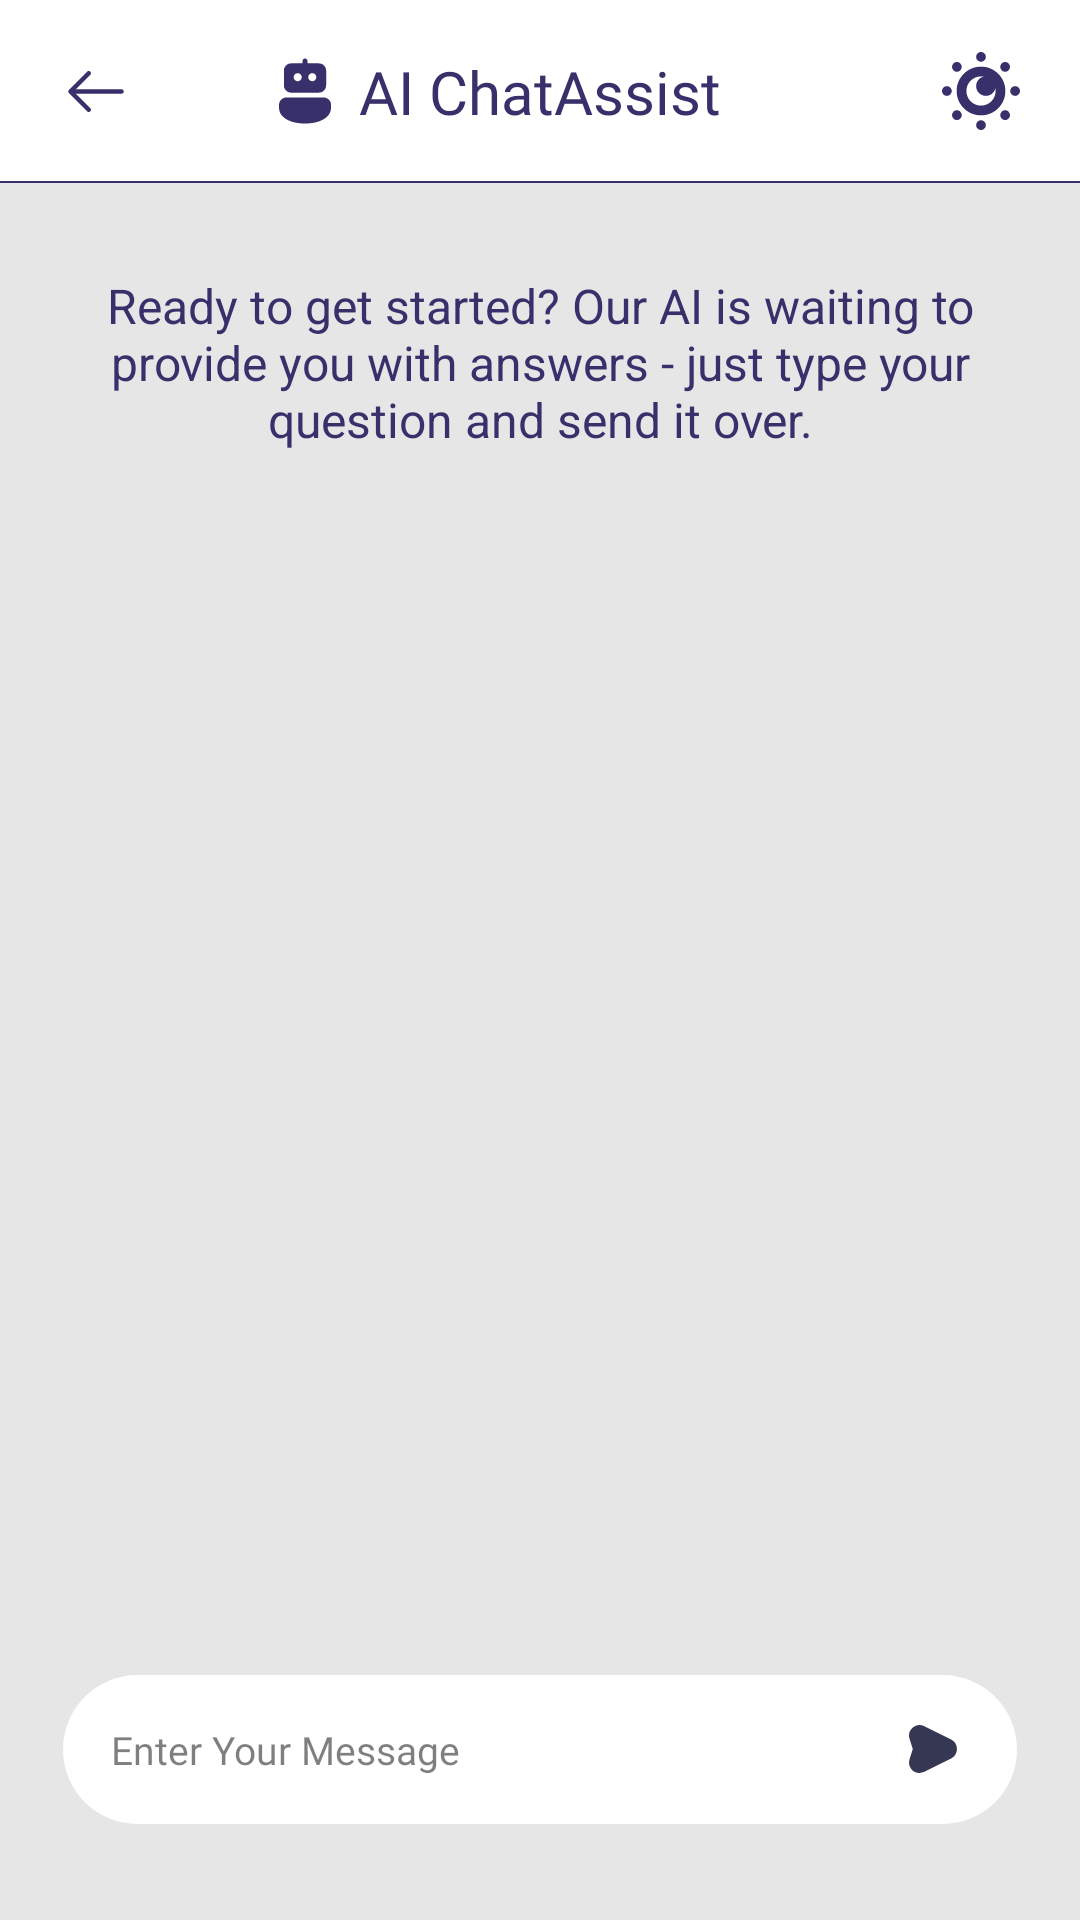

Produce the Android XML layout that renders to this screen, including the resource entries it uses.
<!-- AndroidManifest.xml: application theme Theme.AppTheme -->
<!-- res/layout/activity_chat.xml -->
<?xml version="1.0" encoding="utf-8"?>
<RelativeLayout xmlns:android="http://schemas.android.com/apk/res/android"
    xmlns:app="http://schemas.android.com/apk/res-auto"
    style="@style/ChatActivity"
    xmlns:tools="http://schemas.android.com/tools"
    android:layout_width="match_parent"
    android:layout_height="match_parent"
    tools:context=".activities.ChatActivity">

    <RelativeLayout
        android:id="@+id/chat_bar"
        android:layout_width="match_parent"
        android:layout_height="@dimen/chat_bar_height"
        style="@style/ChatBar"
        android:layout_alignParentTop="true">

        <ImageView
            android:id="@+id/iv_back"
            android:layout_width="wrap_content"
            android:layout_height="wrap_content"
            android:layout_centerVertical="true"
            android:layout_marginStart="@dimen/iv_back_margin_start"
            style="@style/BackImage"/>

        <ImageView
            style="@style/BotIcon"
            android:layout_width="wrap_content"
            android:layout_height="wrap_content"
            android:layout_centerVertical="true"
            android:layout_toStartOf="@+id/tv_name"
            android:layout_marginEnd="@dimen/icon_margin_end"/>

        <TextView
            android:id="@+id/tv_name"
            android:layout_width="wrap_content"
            android:layout_height="wrap_content"
            style="@style/ChatBarText"
            android:layout_centerInParent="true"
            android:fontFamily="@font/noto_sans_bold"
            android:textSize="@dimen/tv_name_tx_size"
            android:text="@string/app_name"/>

        <ImageView
            android:id="@+id/iv_mode"
            style="@style/ChatBarMode"
            android:layout_width="@dimen/iv_mode"
            android:layout_height="@dimen/iv_mode"
            android:layout_marginEnd="@dimen/iv_mode_margin"
            android:layout_centerVertical="true"
            android:layout_alignParentEnd="true"
            android:layout_toStartOf="@+id/tv_name" />

        <View
            android:layout_width="match_parent"
            android:layout_height="0.5dp"
            style="@style/ChatBarLine"
            android:layout_alignParentBottom="true"/>
    </RelativeLayout>

    <androidx.recyclerview.widget.RecyclerView
        android:id="@+id/rvChats"
        android:visibility="visible"
        android:layout_width="match_parent"
        android:layout_height="match_parent"
        android:layout_below="@id/chat_bar"
        android:scrollbars="vertical"
        android:layout_above="@+id/rl_send"/>

    <TextView
        android:id="@+id/tv_intro"
        android:visibility="visible"
        android:layout_width="wrap_content"
        android:layout_height="wrap_content"
        style="@style/ChatBarText"
        android:layout_marginTop="@dimen/tv_intro"
        android:layout_marginStart="@dimen/tv_intro"
        android:layout_marginEnd="@dimen/tv_intro"
        android:textAlignment="center"
        android:layout_centerHorizontal="true"
        android:textSize="@dimen/tv_intro_tx_size"
        android:text="@string/start"
        android:layout_below="@id/chat_bar" />

    <RelativeLayout
        android:id="@+id/rl_send"
        android:layout_width="wrap_content"
        android:layout_height="wrap_content"
        android:background="@drawable/bg_rl_send"
        android:layout_alignParentBottom="true"
        android:layout_marginStart="@dimen/rl_send_margin"
        android:layout_marginEnd="@dimen/rl_send_margin"
        android:layout_marginBottom="@dimen/rl_send">

        <EditText
            android:id="@+id/et_text"
            android:layout_width="match_parent"
            android:layout_height="wrap_content"
            android:maxLines="2"
            android:paddingTop="@dimen/et_text"
            android:paddingBottom="@dimen/et_text"
            android:paddingStart="@dimen/et_text"
            android:paddingEnd="@dimen/et_text_end"
            android:background="@null"
            android:inputType="text|textMultiLine|textCapSentences|textAutoCorrect|textAutoComplete"
            android:textAlignment="viewStart"
            android:hint="@string/hint"
            android:textColorHint="@color/black_10"
            android:textColor="@color/black"
            android:fontFamily="@font/noto_sans"
            android:textSize="@dimen/et_text_size" />

        <ImageView
            android:id="@+id/iv_send"
            android:layout_width="@dimen/tv_send"
            android:layout_height="@dimen/tv_send"
            android:layout_marginEnd="@dimen/tv_send_end"
            android:src="@drawable/ic_send_icon"
            android:layout_alignParentEnd="true"
            android:layout_centerVertical="true" />

    </RelativeLayout>

</RelativeLayout>
<!-- resources referenced by this layout -->
<resources>
  <color name="black">#FF000000</color>
  <color name="black_10">#80000000</color>
  <dimen name="chat_bar_height">61dp</dimen>
  <dimen name="et_text">16dp</dimen>
  <dimen name="et_text_end">48dp</dimen>
  <dimen name="et_text_size">13sp</dimen>
  <dimen name="icon_margin_end">5dp</dimen>
  <dimen name="iv_back_margin_start">20dp</dimen>
  <dimen name="iv_mode">26dp</dimen>
  <dimen name="iv_mode_margin">20dp</dimen>
  <dimen name="rl_send">32dp</dimen>
  <dimen name="rl_send_margin">21dp</dimen>
  <dimen name="tv_intro">30dp</dimen>
  <dimen name="tv_intro_tx_size">16sp</dimen>
  <dimen name="tv_name_tx_size">20sp</dimen>
  <dimen name="tv_send">24dp</dimen>
  <dimen name="tv_send_end">16dp</dimen>
  <!-- drawable bg_rl_send (drawable) -->
  <?xml version="1.0" encoding="utf-8"?>
  <shape xmlns:android="http://schemas.android.com/apk/res/android"
      android:shape="rectangle">
  
      <solid android:color="@color/white"/>
      <corners android:radius="30dp"/>
  </shape>
  <!-- drawable ic_send_icon (drawable) -->
  <vector xmlns:android="http://schemas.android.com/apk/res/android"
      android:width="256dp"
      android:height="256dp"
      android:viewportWidth="24"
      android:viewportHeight="24">
    <path
        android:pathData="M9.119,4.384C6.325,2.985 3.224,5.637 4.175,8.612L5.262,12.014L4.181,15.384C3.227,18.358 6.324,21.012 9.119,19.618L18.046,15.166C20.649,13.868 20.652,10.158 18.051,8.855L9.119,4.384Z"
        android:fillColor="#363853"/>
  </vector>
  <string name="app_name">AI ChatAssist</string>
  <string name="hint">Enter Your Message</string>
  <string name="start">Ready to get started? Our AI is waiting to provide you with answers - just type your question and send it over.</string>
  <style name="BackImage" parent="Theme.MaterialComponents.DayNight.NoActionBar">
          <item name="srcCompat">@drawable/arrow_left</item>
      </style>
  <style name="BotIcon" parent="Theme.MaterialComponents.DayNight.NoActionBar">
          <item name="srcCompat">@drawable/bot_chat</item>
      </style>
  <style name="ChatActivity" parent="Theme.MaterialComponents.DayNight.NoActionBar">
          <item name="android:background">@color/white_10</item>
      </style>
  <style name="ChatBar" parent="Theme.MaterialComponents.DayNight.NoActionBar">
          <item name="android:background">@color/white</item>
      </style>
  <style name="ChatBarLine" parent="Theme.MaterialComponents.DayNight.NoActionBar">
          <item name="android:background">@color/koamaru</item>
      </style>
  <style name="ChatBarMode" parent="Theme.MaterialComponents.DayNight.NoActionBar">
          <item name="srcCompat">@drawable/dark_mode</item>
      </style>
  <style name="ChatBarText" parent="Theme.MaterialComponents.DayNight.NoActionBar">
          <item name="android:textColor">@color/koamaru</item>
      </style>
  <style name="Theme.AppTheme" parent="Theme.MaterialComponents.DayNight.NoActionBar">
          
          <item name="colorPrimary">@color/koamaru</item>
          <item name="colorPrimaryVariant">@color/purple_700</item>
          <item name="colorOnPrimary">@color/koamaru</item>
          
          <item name="colorSecondary">@color/teal_200</item>
          <item name="colorSecondaryVariant">@color/teal_700</item>
          <item name="colorOnSecondary">@color/black</item>
          
          <item name="android:statusBarColor">@color/dark_grey</item>
          
      </style>
  <color name="white">#FFFFFFFF</color>
  <color name="white_10">#E4E4E4E4</color>
  <color name="koamaru">#37306B</color>
  <color name="purple_700">#FF3700B3</color>
  <color name="teal_200">#FF03DAC5</color>
  <color name="teal_700">#FF018786</color>
  <color name="dark_grey">#121212</color>
</resources>
